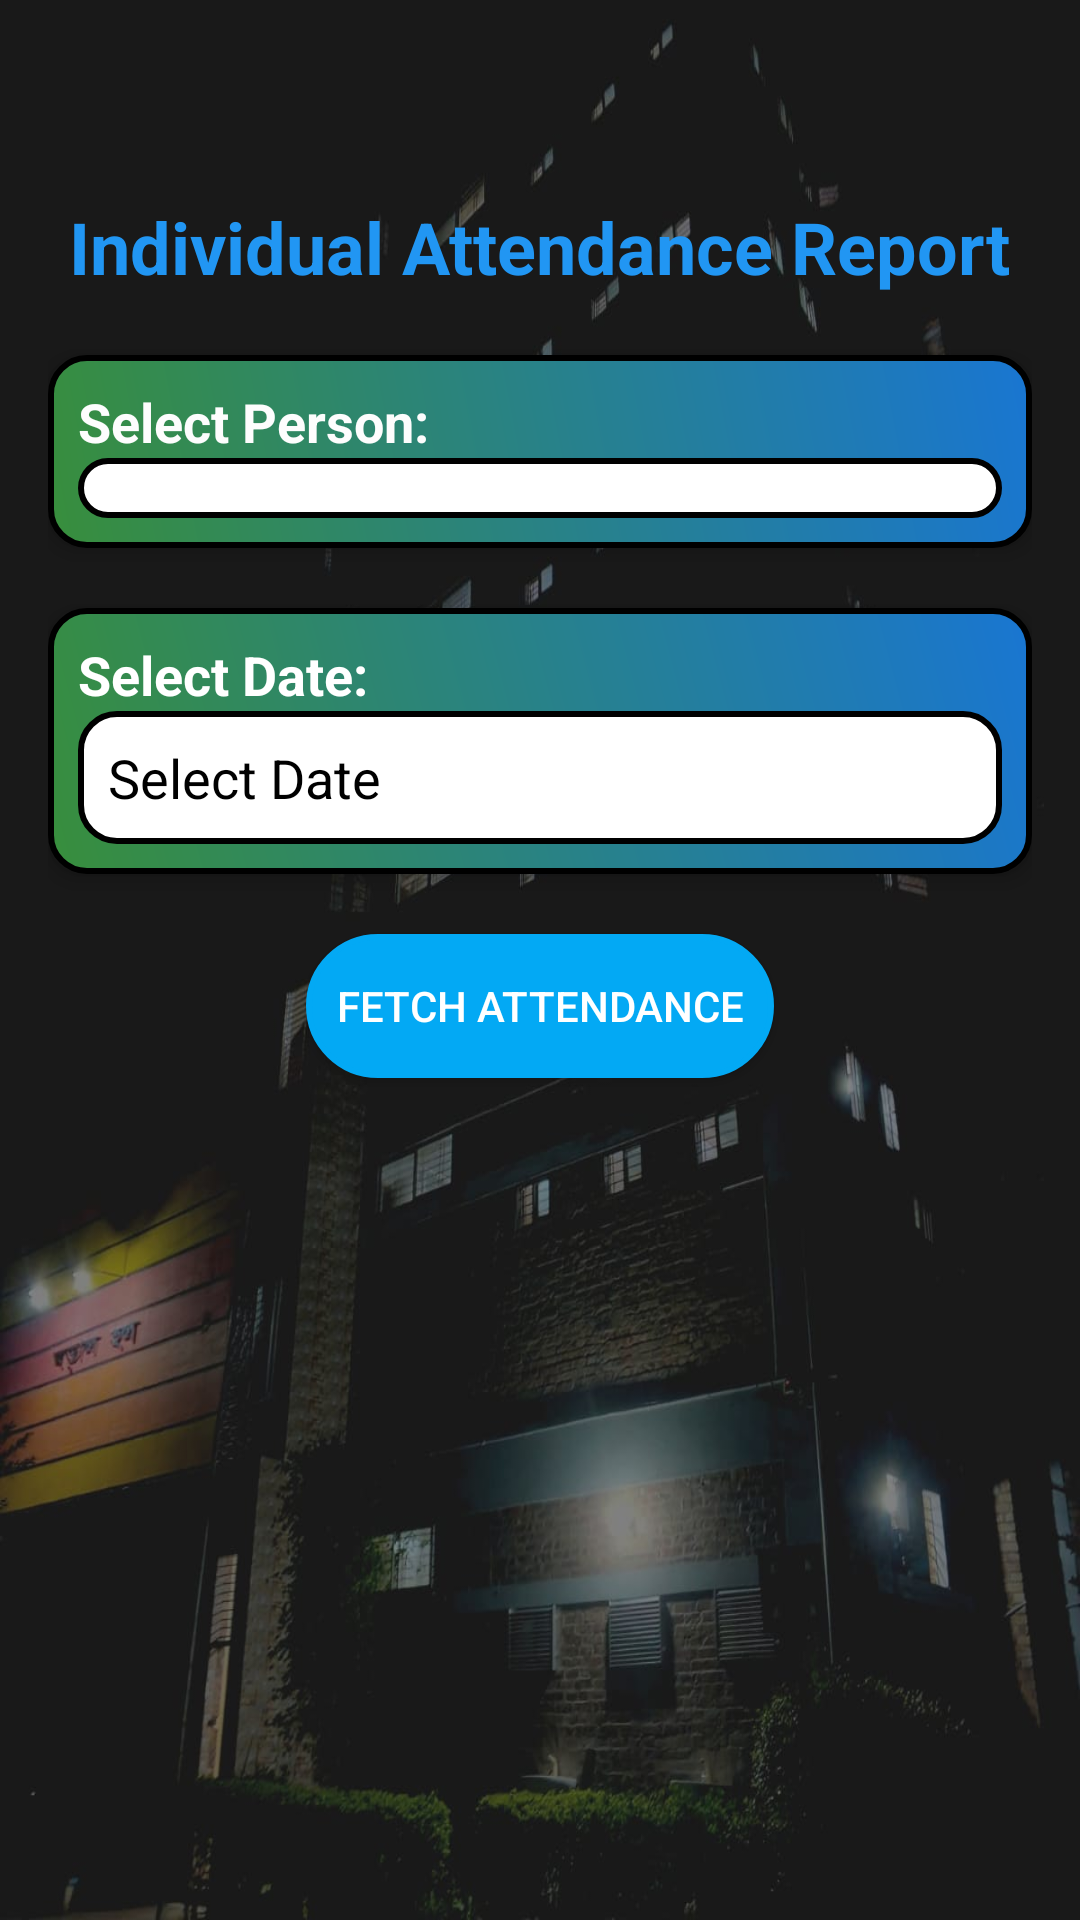

Produce the Android XML layout that renders to this screen, including the resource entries it uses.
<!-- AndroidManifest.xml: application theme Theme.bauethms -->
<!-- res/layout/attendance.xml -->
<?xml version="1.0" encoding="utf-8"?>
<RelativeLayout xmlns:android="http://schemas.android.com/apk/res/android"
    xmlns:tools="http://schemas.android.com/tools"
    android:id="@+id/main"
    android:layout_width="match_parent"
    android:layout_height="match_parent"
    android:background="@drawable/bgpay"
    android:padding="16dp"
    tools:context=".attendance">

    
    <TextView
        android:id="@+id/header_title"
        android:layout_width="wrap_content"
        android:layout_height="wrap_content"
        android:layout_centerHorizontal="true"
        android:layout_marginTop="50dp"
        android:text="Individual Attendance Report"
        android:textColor="#2196F3"
        android:textSize="24sp"
        android:textStyle="bold" />

    
    <LinearLayout
        android:id="@+id/person_selection_section"
        android:layout_width="match_parent"
        android:layout_height="wrap_content"
        android:layout_below="@id/header_title"
        android:layout_marginTop="20dp"
        android:background="@drawable/textfileb"
        android:elevation="4dp"
        android:orientation="vertical"
        android:padding="10dp">

        
        <TextView
            android:layout_width="wrap_content"
            android:layout_height="wrap_content"
            android:text="Select Person:"
            android:textColor="#FDFDFD"
            android:textSize="18sp"
            android:textStyle="bold" />

        
        <Spinner
            android:id="@+id/person_spinner"
            android:layout_width="match_parent"
            android:layout_height="wrap_content"
            android:background="@drawable/textfile"
            android:padding="10dp"
            tools:ignore="TouchTargetSizeCheck" />
    </LinearLayout>

    
    <LinearLayout
        android:id="@+id/date_selection_section"
        android:layout_width="match_parent"
        android:layout_height="wrap_content"
        android:layout_below="@id/person_selection_section"
        android:layout_marginTop="20dp"
        android:background="@drawable/textfileb"
        android:elevation="4dp"
        android:orientation="vertical"
        android:padding="10dp">

        
        <TextView
            android:layout_width="wrap_content"
            android:layout_height="wrap_content"
            android:text="Select Date:"
            android:textColor="#FFFFFF"
            android:textSize="18sp"
            android:textStyle="bold" />

        
        <EditText
            android:id="@+id/date_input"
            android:layout_width="match_parent"
            android:layout_height="wrap_content"
            android:background="@drawable/textfile"
            android:focusable="false"
            android:hint="Select Date"
            android:inputType="date"
            android:padding="10dp"
            android:textColorHint="@color/black"
            tools:ignore="TouchTargetSizeCheck" />
    </LinearLayout>

    
    <Button
        android:id="@+id/fetch_button"
        android:layout_width="wrap_content"
        android:layout_height="wrap_content"
        android:layout_below="@id/date_selection_section"
        android:layout_centerHorizontal="true"
        android:layout_marginTop="20dp"
        android:background="@drawable/textfile2"
        android:backgroundTint="#03A9F4"
        android:padding="10dp"
        android:text="Fetch Attendance"
        android:textColor="#FFFFFF" />

    
    <LinearLayout
        android:id="@+id/attendance_result_section"
        android:layout_width="match_parent"
        android:layout_height="wrap_content"
        android:layout_below="@id/fetch_button"
        android:layout_marginTop="20dp"
        android:background="@drawable/textfile"
        android:elevation="4dp"
        android:orientation="vertical"
        android:padding="16dp"
        android:visibility="gone">

        
        <TextView
            android:id="@+id/attendance_id_text"
            android:layout_width="wrap_content"
            android:layout_height="wrap_content"
            android:layout_marginBottom="10dp"
            android:textColor="#333"
            android:textSize="18sp"
            android:textStyle="bold" />

        
        <TextView
            android:id="@+id/attendance_date_text"
            android:layout_width="wrap_content"
            android:layout_height="wrap_content"
            android:layout_marginBottom="10dp"
            android:textColor="#333"
            android:textSize="18sp"
            android:textStyle="bold" />

        
        <TextView
            android:id="@+id/attendance_time_text"
            android:layout_width="wrap_content"
            android:layout_height="wrap_content"
            android:layout_marginBottom="10dp"
            android:textColor="#333"
            android:textSize="18sp"
            android:textStyle="bold" />

        
        <TextView
            android:id="@+id/attendance_location_text"
            android:layout_width="wrap_content"
            android:layout_height="wrap_content"
            android:layout_marginBottom="10dp"
            android:textColor="#333"
            android:textSize="18sp"
            android:textStyle="bold" />

        
    </LinearLayout>
</RelativeLayout>
<!-- resources referenced by this layout -->
<resources>
  <color name="black">#FF000000</color>
  <!-- drawable bgpay: jpg bitmap (drawable, 62002 bytes) -->
  <!-- drawable textfile (drawable) -->
  <?xml version="1.0" encoding="utf-8"?>
  <shape xmlns:android="http://schemas.android.com/apk/res/android"
      android:shape="rectangle">
      <solid android:color="@color/white" />
      <stroke
          android:width="2dp"
          android:color="@color/black"/>
  
      <corners
          android:radius="12dp"/>
  
  </shape>
  <!-- drawable textfile2 (drawable) -->
  <?xml version="1.0" encoding="utf-8"?>
  <shape xmlns:android="http://schemas.android.com/apk/res/android"
      android:shape="rectangle">
      <solid android:color="#2196F3" />
      <stroke
          android:width="2dp"
          android:color="@color/black"/>
  
      <corners
          android:radius="125dp"/>
  
  </shape>
  <!-- drawable textfileb (drawable) -->
  <?xml version="1.0" encoding="utf-8"?>
  <shape xmlns:android="http://schemas.android.com/apk/res/android"
      android:shape="rectangle">
  
      
      <gradient
          android:startColor="#388E3C"
      android:endColor="#1976D2"
      android:angle="45" />
  
      
      <stroke
          android:width="2dp"
          android:color="@color/black" />
  
      
      <corners
          android:radius="12dp" />
  
  </shape>
  <style name="Theme.bauethms" parent="Base.Theme.bauethms" />
  <color name="white">#FFFFFFFF</color>
  <style name="Base.Theme.bauethms" parent="Theme.AppCompat.Light.NoActionBar">
          
         <item name="colorPrimary">@color/prim</item>
          <item name="colorPrimaryVariant">@color/prim</item>
          <item name="colorOnPrimary">@color/black</item>
          <item name="colorSecondary">@color/scon</item>
          <item name="colorSecondaryVariant">@color/scon</item>
          <item name="colorOnSecondary">#FFEB3B</item>
      </style>
  <color name="prim">#009644</color>
  <color name="scon">#F44336</color>
</resources>
